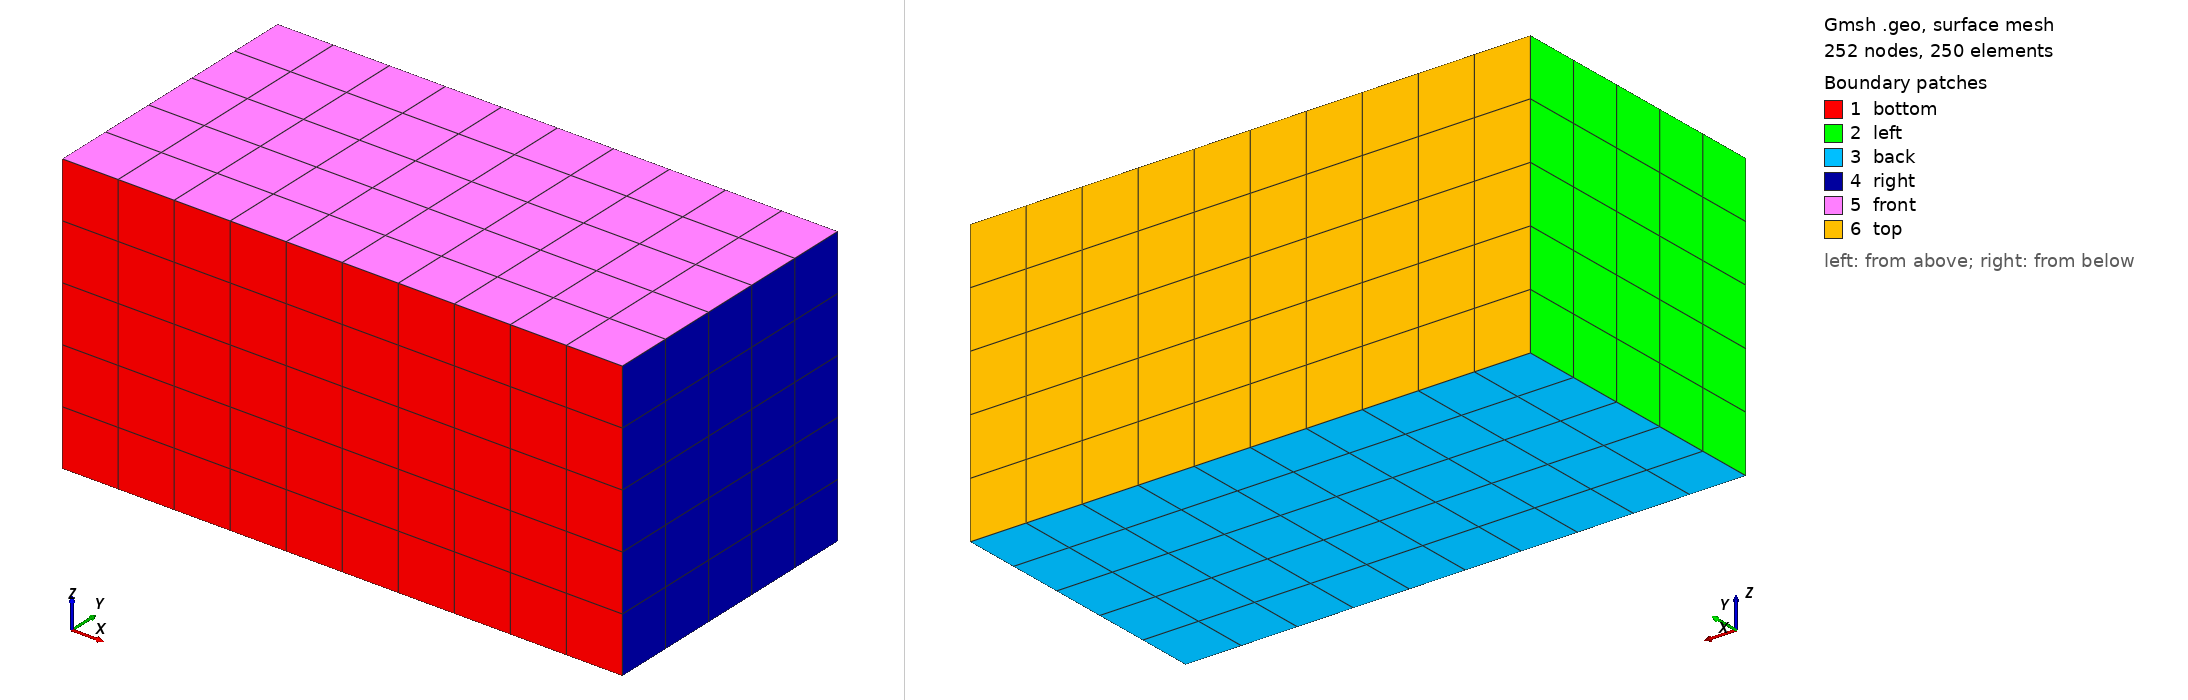

Gmsh geometry script, surface-meshed: 252 nodes, 250 surface elements. Boundary patches (legend numbers): 1 bottom, 2 left, 3 back, 4 right, 5 front, 6 top. Left view from above one corner, right view from below the opposite corner. Legend entries are the model's physical surfaces. The drawing asked Gmsh for element sizes between 1% and 20% of the model's largest extent; the script's own settings can give other sizes.

=== hexa_TFI_10x10x10.geo (drawn) ===
nelemx = 10;
nelemy =  5;
nelemz =  5;

xmin = -10000;
xmax =	10000;
ymin =      0;
ymax =  10000;
zmin =      0;
zmax =  10000;
gridsize = (xmax-xmin) / nelemx;

Point(1) = {xmin, ymin, zmin, gridsize};
Point(2) = {xmax, ymin, zmin, gridsize};
Point(3) = {xmax, ymin, zmax, gridsize};
Point(4) = {xmin, ymin, zmax, gridsize};

Line(1) = {1, 2};
Line(2) = {2, 3};
Line(3) = {3, 4};
Line(4) = {4, 1};


npx = nelemx + 1;
npy = nelemy + 1;
npz = nelemz + 1;

//Horizontal sides
Transfinite Line {1, 3} = npx; //Ceil((xmax-xmin)/gridsize) Using Progression 1;
//Vertical sides
Transfinite Line {4, -2} = npz Using Progression 1.0;


Line Loop(11) = {4, 1, 2, 3};
Plane Surface(12) = {11};

Transfinite Surface {12};
Recombine Surface {12};

surfaceVector = Extrude {0,(ymax-ymin),0} {
  Surface{12};
  Layers{nelemy};
  Recombine;
};
//Coherence;

  /* surfaceVector contains in the following order:
     [0] - front surface (opposed to source surface)
     [1] - extruded volume
     [2] - bottom surface (belonging to 1st line in "Line Loop (6)")
     [3] - right surface (belonging to 2nd line in "Line Loop (6)")
     [4] - top surface (belonging to 3rd line in "Line Loop (6)")
     [5] - left surface (belonging to 4th line in "Line Loop (6)")
    */
    Physical Surface("bottom") = {12};
    Physical Volume("internal") = {1};
    Physical Surface("back") = {25};
    Physical Surface("front") = {33};
    Physical Surface("left") = {21};
    Physical Surface("right") = {29};
    Physical Surface("top") = {34}; // from Plane Surface (6) ...
  //+
Show "*";
//+
Show "*";
